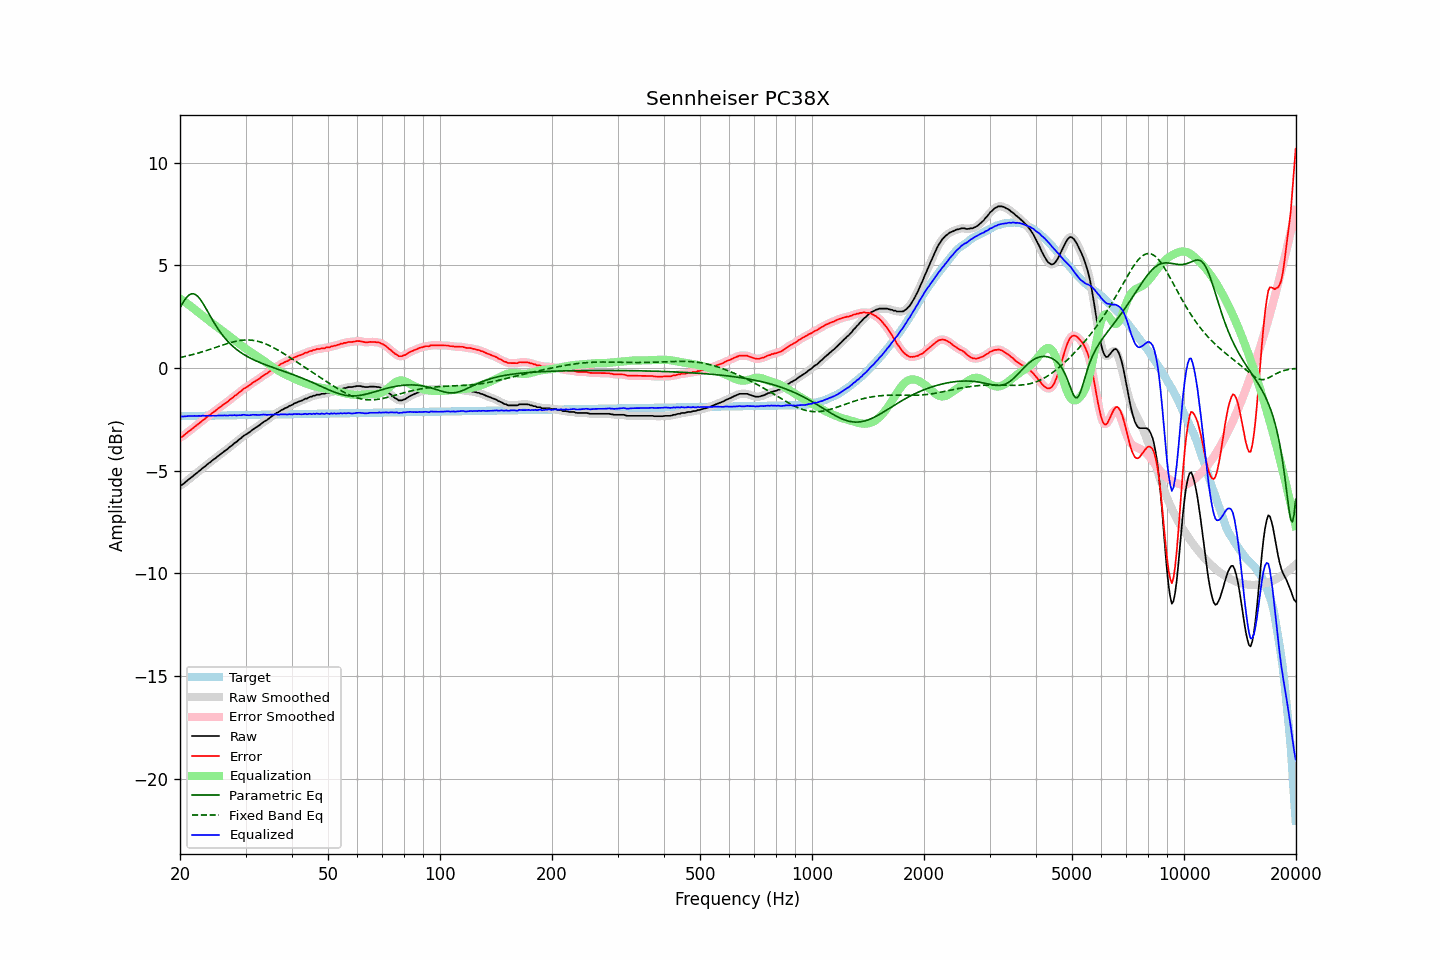

The table this chart was drawn from, first rows:
frequency, raw, error, smoothed, error_smoothed, equalization, parametric_eq, fixed_band_eq, equalized_raw, equalized_smoothed, target
20.00, -5.70, -3.36, -5.71, -3.37, 3.39, 2.94, 0.52, -2.31, -2.32, -2.34
20.20, -5.69, -3.35, -5.68, -3.34, 3.34, 3.08, 0.53, -2.36, -2.34, -2.34
20.40, -5.64, -3.30, -5.63, -3.29, 3.28, 3.21, 0.55, -2.36, -2.35, -2.34
20.61, -5.57, -3.24, -5.58, -3.24, 3.23, 3.33, 0.57, -2.35, -2.35, -2.34
20.81, -5.51, -3.18, -5.51, -3.17, 3.17, 3.43, 0.58, -2.34, -2.34, -2.34
21.02, -5.44, -3.11, -5.44, -3.11, 3.11, 3.52, 0.60, -2.33, -2.33, -2.34
21.23, -5.38, -3.05, -5.38, -3.05, 3.05, 3.58, 0.62, -2.33, -2.33, -2.33
21.44, -5.32, -2.99, -5.32, -2.99, 2.99, 3.61, 0.64, -2.33, -2.33, -2.33
21.66, -5.26, -2.93, -5.26, -2.93, 2.93, 3.62, 0.66, -2.33, -2.33, -2.33
21.87, -5.19, -2.86, -5.20, -2.87, 2.87, 3.60, 0.68, -2.33, -2.33, -2.33
22.09, -5.13, -2.80, -5.13, -2.80, 2.80, 3.56, 0.70, -2.33, -2.33, -2.33
22.31, -5.07, -2.74, -5.07, -2.74, 2.74, 3.50, 0.73, -2.33, -2.33, -2.33
22.54, -5.00, -2.68, -5.01, -2.68, 2.68, 3.41, 0.75, -2.32, -2.33, -2.33
22.76, -4.95, -2.63, -4.94, -2.62, 2.62, 3.31, 0.77, -2.33, -2.32, -2.32
22.99, -4.87, -2.55, -4.88, -2.56, 2.56, 3.19, 0.80, -2.32, -2.32, -2.32
23.22, -4.81, -2.49, -4.82, -2.50, 2.49, 3.06, 0.82, -2.32, -2.32, -2.32
23.45, -4.76, -2.44, -4.75, -2.43, 2.43, 2.93, 0.85, -2.33, -2.32, -2.32
23.69, -4.68, -2.36, -4.69, -2.37, 2.37, 2.79, 0.87, -2.31, -2.32, -2.32
23.92, -4.62, -2.30, -4.63, -2.31, 2.31, 2.65, 0.90, -2.31, -2.32, -2.32
24.16, -4.57, -2.26, -4.56, -2.25, 2.25, 2.51, 0.92, -2.32, -2.31, -2.32
24.40, -4.50, -2.19, -4.51, -2.19, 2.19, 2.37, 0.95, -2.31, -2.32, -2.31
24.65, -4.44, -2.13, -4.45, -2.13, 2.13, 2.24, 0.98, -2.31, -2.32, -2.31
24.89, -4.39, -2.08, -4.38, -2.07, 2.07, 2.11, 1.00, -2.32, -2.31, -2.31
25.14, -4.32, -2.01, -4.32, -2.01, 2.01, 1.99, 1.03, -2.31, -2.31, -2.31
25.39, -4.26, -1.95, -4.26, -1.95, 1.95, 1.87, 1.06, -2.31, -2.31, -2.31
25.65, -4.20, -1.89, -4.20, -1.89, 1.90, 1.76, 1.08, -2.31, -2.30, -2.31
25.91, -4.14, -1.84, -4.14, -1.84, 1.84, 1.65, 1.11, -2.30, -2.30, -2.31
26.16, -4.08, -1.78, -4.08, -1.78, 1.78, 1.55, 1.14, -2.30, -2.30, -2.30
26.43, -4.02, -1.72, -4.03, -1.72, 1.72, 1.45, 1.16, -2.30, -2.31, -2.30
26.69, -3.97, -1.67, -3.97, -1.67, 1.66, 1.36, 1.19, -2.31, -2.31, -2.30
26.96, -3.91, -1.61, -3.91, -1.61, 1.60, 1.28, 1.21, -2.31, -2.30, -2.30
27.23, -3.83, -1.53, -3.85, -1.55, 1.54, 1.20, 1.23, -2.29, -2.30, -2.30
27.50, -3.78, -1.48, -3.78, -1.48, 1.48, 1.12, 1.25, -2.30, -2.29, -2.30
27.77, -3.72, -1.42, -3.71, -1.42, 1.42, 1.05, 1.28, -2.30, -2.29, -2.30
28.05, -3.64, -1.35, -3.66, -1.36, 1.36, 0.99, 1.29, -2.28, -2.30, -2.30
28.33, -3.60, -1.31, -3.59, -1.30, 1.30, 0.92, 1.31, -2.31, -2.30, -2.29
28.62, -3.53, -1.24, -3.53, -1.24, 1.23, 0.86, 1.33, -2.30, -2.30, -2.29
28.90, -3.46, -1.17, -3.47, -1.18, 1.17, 0.81, 1.34, -2.29, -2.30, -2.29
29.19, -3.41, -1.12, -3.40, -1.11, 1.12, 0.75, 1.35, -2.30, -2.28, -2.29
29.48, -3.33, -1.04, -3.34, -1.05, 1.06, 0.70, 1.36, -2.27, -2.28, -2.29
29.78, -3.27, -0.99, -3.28, -0.99, 1.00, 0.65, 1.37, -2.27, -2.28, -2.29
30.08, -3.23, -0.95, -3.23, -0.94, 0.95, 0.60, 1.37, -2.29, -2.28, -2.29
30.38, -3.18, -0.90, -3.18, -0.90, 0.89, 0.56, 1.37, -2.29, -2.29, -2.28
30.68, -3.13, -0.85, -3.13, -0.85, 0.84, 0.52, 1.37, -2.30, -2.29, -2.28
30.99, -3.07, -0.79, -3.07, -0.79, 0.79, 0.48, 1.36, -2.29, -2.28, -2.28
31.30, -3.00, -0.72, -3.01, -0.73, 0.73, 0.44, 1.36, -2.27, -2.28, -2.28
31.61, -2.95, -0.67, -2.95, -0.67, 0.68, 0.40, 1.35, -2.27, -2.27, -2.28
31.93, -2.90, -0.63, -2.90, -0.62, 0.63, 0.36, 1.33, -2.28, -2.27, -2.28
32.24, -2.85, -0.58, -2.85, -0.58, 0.57, 0.33, 1.31, -2.28, -2.28, -2.28
32.57, -2.80, -0.53, -2.80, -0.52, 0.52, 0.30, 1.29, -2.28, -2.28, -2.27
32.89, -2.74, -0.47, -2.74, -0.47, 0.47, 0.26, 1.27, -2.28, -2.28, -2.27
33.22, -2.68, -0.41, -2.68, -0.41, 0.41, 0.23, 1.25, -2.27, -2.27, -2.27
33.55, -2.62, -0.35, -2.63, -0.36, 0.36, 0.20, 1.22, -2.26, -2.26, -2.27
33.89, -2.57, -0.30, -2.58, -0.31, 0.31, 0.17, 1.19, -2.26, -2.27, -2.27
34.23, -2.53, -0.26, -2.53, -0.26, 0.25, 0.14, 1.16, -2.28, -2.27, -2.27
34.57, -2.47, -0.21, -2.47, -0.21, 0.20, 0.11, 1.12, -2.27, -2.28, -2.27
34.92, -2.41, -0.15, -2.41, -0.15, 0.14, 0.08, 1.08, -2.27, -2.27, -2.27
35.27, -2.35, -0.09, -2.35, -0.09, 0.09, 0.05, 1.04, -2.26, -2.26, -2.26
35.62, -2.29, -0.03, -2.29, -0.03, 0.04, 0.03, 1.00, -2.26, -2.26, -2.26
35.97, -2.24, 0.02, -2.24, 0.02, -0.02, -0.00, 0.96, -2.26, -2.25, -2.26
... 635 more rows
